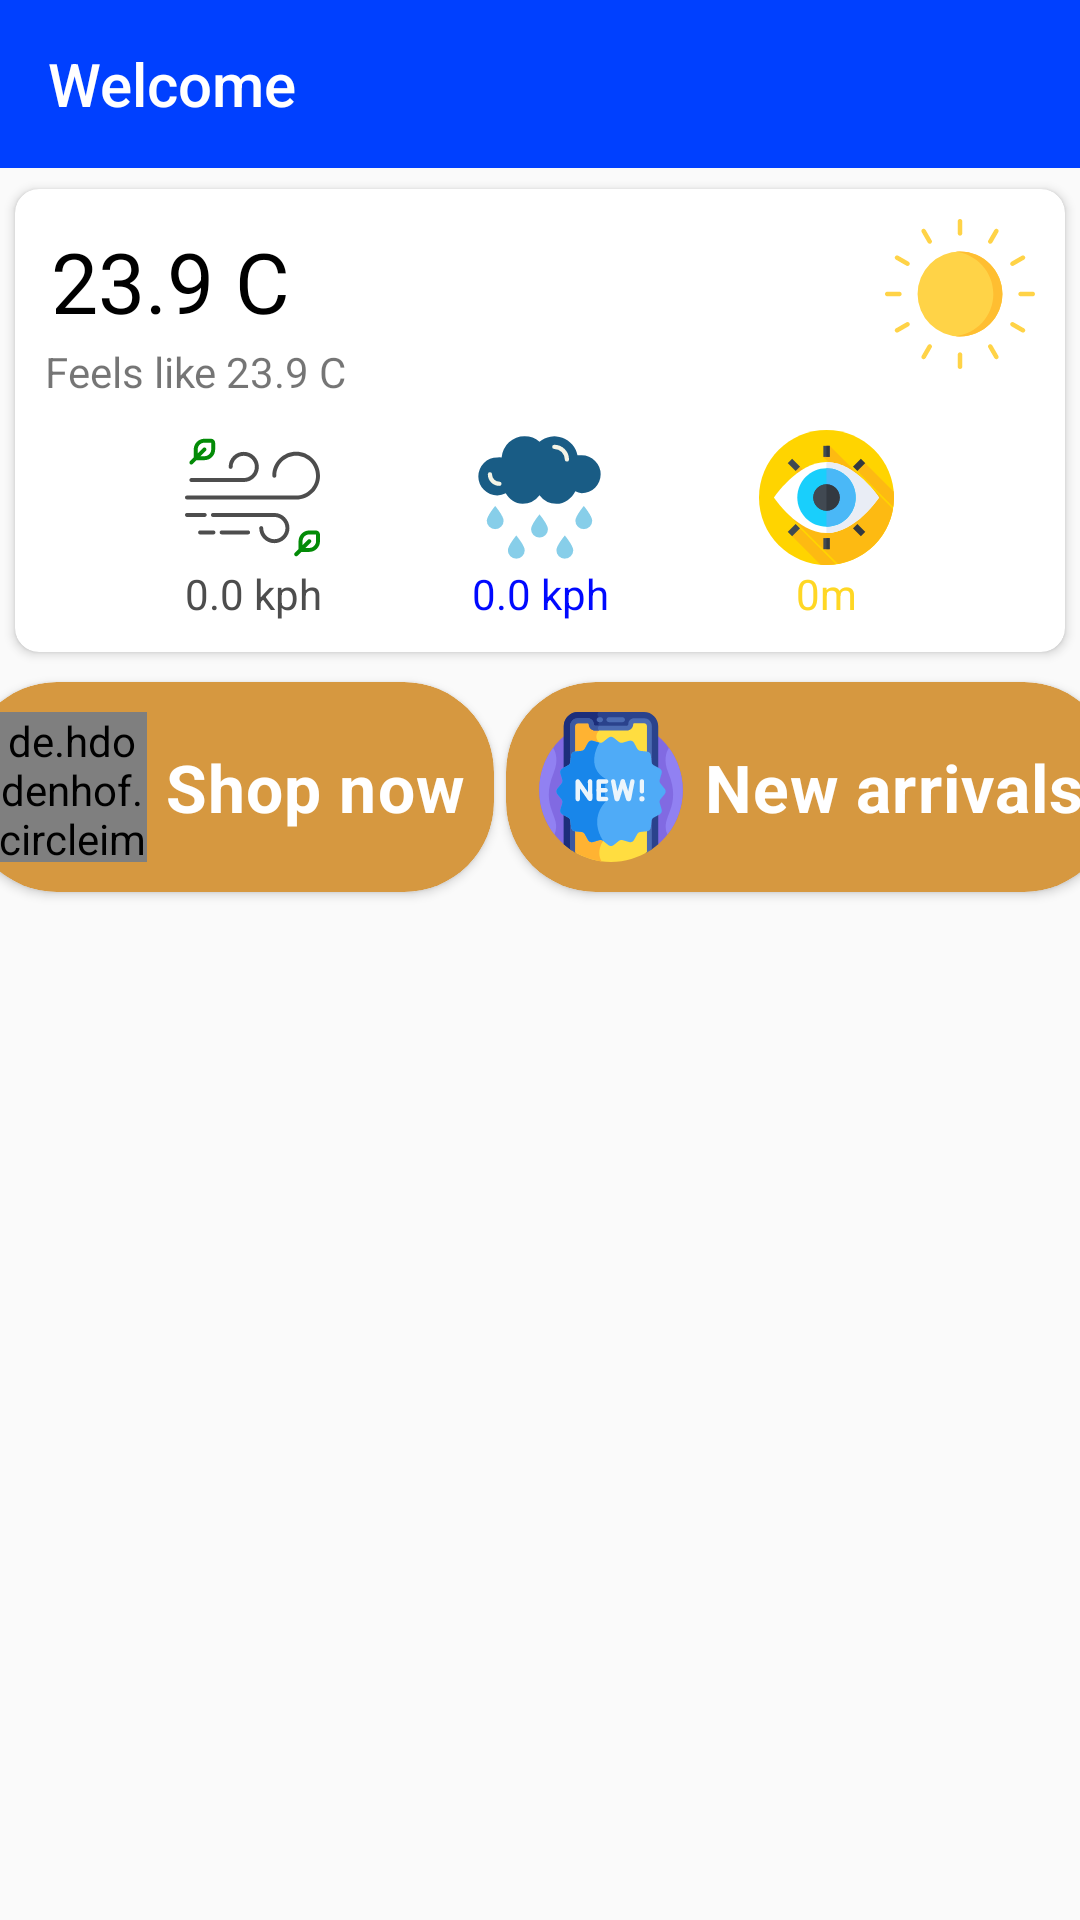

Produce the Android XML layout that renders to this screen, including the resource entries it uses.
<!-- AndroidManifest.xml: application theme AppTheme -->
<!-- res/layout/activity_dashboard.xml -->
<?xml version="1.0" encoding="utf-8"?>
<androidx.drawerlayout.widget.DrawerLayout xmlns:android="http://schemas.android.com/apk/res/android"
    xmlns:app="http://schemas.android.com/apk/res-auto"
    xmlns:tools="http://schemas.android.com/tools"
    android:id="@+id/drawer_layout"
    android:layout_width="match_parent"
    android:layout_height="match_parent"
    tools:context=".Activities.dashboard">

    <include layout="@layout/toolbar" />


    <androidx.constraintlayout.widget.ConstraintLayout
        android:id="@+id/dashboard_layout"
        android:layout_width="match_parent"
        android:layout_height="match_parent"
        android:layout_marginTop="58dp">



        <androidx.cardview.widget.CardView
            android:id="@+id/weather_card"
            android:elevation="5dp"
            android:layout_margin="5dp"
            app:cardCornerRadius="8dp"
            app:layout_constraintStart_toStartOf="parent"
            app:layout_constraintTop_toTopOf="parent"
            app:layout_constraintEnd_toEndOf="parent"
            android:layout_width="match_parent"
            android:layout_height="wrap_content">

            <androidx.constraintlayout.widget.ConstraintLayout
                android:layout_width="match_parent"
                android:layout_height="wrap_content">

                <TextView
                    android:id="@+id/temp_txt"
                    android:layout_width="wrap_content"
                    android:layout_height="wrap_content"
                    android:layout_margin="10dp"
                    android:padding="2dp"
                    android:text="23.9 C"
                    android:textColor="@color/black"
                    android:textSize="28sp"
                    app:layout_constraintStart_toStartOf="parent"
                    app:layout_constraintTop_toTopOf="parent" />

                <TextView
                    android:id="@+id/feels_like_txt"
                    android:layout_width="wrap_content"
                    android:layout_height="wrap_content"
                    android:text="Feels like 23.9 C"
                    app:layout_constraintStart_toStartOf="@id/temp_txt"
                    app:layout_constraintTop_toBottomOf="@id/temp_txt" />

                <ImageView
                    android:id="@+id/weather_img"
                    android:layout_width="50dp"
                    android:layout_height="50dp"
                    android:src="@drawable/ic_sun"
                    android:scaleType="centerCrop"
                    app:layout_constraintEnd_toEndOf="parent"
                    app:layout_constraintTop_toTopOf="parent"
                    android:layout_margin="10dp"
                    />
                <LinearLayout
                    android:layout_width="match_parent"
                    android:layout_height="wrap_content"
                    android:orientation="horizontal"
                    app:layout_constraintEnd_toEndOf="parent"
                    app:layout_constraintStart_toStartOf="parent"
                    app:layout_constraintBottom_toBottomOf="parent"
                    app:layout_constraintTop_toBottomOf="@id/feels_like_txt"
                    android:layout_margin="10dp"
                    android:gravity="center">
                    <LinearLayout
                        android:layout_width="wrap_content"
                        android:orientation="vertical"
                        android:layout_height="wrap_content">
                        <ImageView
                            android:layout_width="45dp"
                            android:layout_height="45dp"
                            android:src="@drawable/ic_wind"/>
                        <TextView
                            android:id="@+id/wind_txt"
                            android:layout_width="wrap_content"
                            android:layout_height="wrap_content"
                            android:layout_gravity="center"
                            android:textColor="@color/dark_grey"
                            android:text="0.0 kph"/>
                    </LinearLayout>

                    <LinearLayout
                        android:layout_width="wrap_content"
                        android:orientation="vertical"
                        android:layout_marginEnd="50dp"
                        android:layout_marginStart="50dp"
                        android:layout_height="wrap_content">
                        <ImageView
                            android:layout_width="45dp"
                            android:layout_height="45dp"
                            android:src="@drawable/ic_rainy"/>
                        <TextView
                            android:id="@+id/precipitation_txt"
                            android:layout_width="wrap_content"
                            android:layout_height="wrap_content"
                            android:layout_gravity="center"
                            android:textColor="@color/dark_blue"
                            android:text="0.0 kph"/>
                    </LinearLayout>

                    <LinearLayout
                        android:layout_width="wrap_content"
                        android:orientation="vertical"
                        android:layout_height="wrap_content">
                        <ImageView
                            android:layout_width="45dp"
                            android:layout_height="45dp"
                            android:src="@drawable/ic_visibility"/>
                        <TextView
                            android:id="@+id/visibility_txt"
                            android:layout_width="wrap_content"
                            android:layout_height="wrap_content"
                            android:layout_gravity="center"
                            android:textColor="@color/yellow"
                            android:text="0m"/>
                    </LinearLayout>

                </LinearLayout>
            </androidx.constraintlayout.widget.ConstraintLayout>

        </androidx.cardview.widget.CardView>

        <androidx.cardview.widget.CardView
            app:cardCornerRadius="30dp"
            android:elevation="10dp"
            android:backgroundTint="@color/matte_brown"
            android:id="@+id/store_card"
            app:layout_constraintStart_toStartOf="parent"
            app:layout_constraintTop_toBottomOf="@id/weather_card"
            android:layout_marginTop="10dp"
            android:layout_marginStart="2dp"
            android:layout_marginEnd="2dp"
            app:layout_constraintEnd_toStartOf="@+id/recent_card"
            android:layout_width="wrap_content"
            android:layout_height="wrap_content">

            <androidx.constraintlayout.widget.ConstraintLayout
                android:layout_width="wrap_content"
                android:layout_height="wrap_content">

                <de.hdodenhof.circleimageview.CircleImageView
                    android:id="@+id/store_image"
                    app:layout_constraintStart_toStartOf="parent"
                    app:layout_constraintTop_toTopOf="parent"
                    app:layout_constraintBottom_toBottomOf="parent"
                    android:layout_margin="10dp"
                    android:src="@drawable/ic_online_shopping"
                    android:layout_width="50dp"
                    android:layout_height="50dp"/>
                <TextView
                    android:layout_width="wrap_content"
                    android:layout_height="wrap_content"
                    android:text="Shop now"
                    android:layout_marginStart="6dp"
                    app:layout_constraintEnd_toEndOf="parent"
                    android:layout_marginEnd="10dp"
                    android:textSize="22dp"
                    android:textStyle="bold"
                    style="@style/TextAppearance.MaterialComponents.Body2"
                    android:textColor="@color/white"
                    app:layout_constraintBottom_toBottomOf="parent"
                    app:layout_constraintTop_toTopOf="parent"
                    app:layout_constraintStart_toEndOf="@id/store_image"/>

            </androidx.constraintlayout.widget.ConstraintLayout>

        </androidx.cardview.widget.CardView>

        <androidx.cardview.widget.CardView
            app:cardCornerRadius="30dp"
            android:elevation="10dp"
            android:backgroundTint="@color/matte_brown"
            android:id="@+id/recent_card"
            app:layout_constraintStart_toEndOf="@id/store_card"
            app:layout_constraintEnd_toEndOf="parent"
            app:layout_constraintTop_toBottomOf="@id/weather_card"
            android:layout_marginTop="10dp"
            android:layout_marginStart="2dp"
            android:layout_marginEnd="2dp"
            android:layout_width="wrap_content"
            android:layout_height="wrap_content">

            <androidx.constraintlayout.widget.ConstraintLayout
                android:layout_width="wrap_content"
                android:layout_height="wrap_content">

                <ImageView
                    android:id="@+id/recent_image"
                    app:layout_constraintStart_toStartOf="parent"
                    app:layout_constraintTop_toTopOf="parent"
                    app:layout_constraintBottom_toBottomOf="parent"
                    android:layout_margin="10dp"
                    android:src="@drawable/ic_new_product"
                    android:layout_width="50dp"
                    android:layout_height="50dp"/>
                <TextView
                    android:layout_width="wrap_content"
                    android:layout_height="wrap_content"
                    android:text="New arrivals"
                    android:layout_marginStart="6dp"
                    app:layout_constraintEnd_toEndOf="parent"
                    android:layout_marginEnd="10dp"
                    android:textSize="22dp"
                    android:textStyle="bold"
                    style="@style/TextAppearance.MaterialComponents.Body2"
                    android:textColor="@color/white"
                    app:layout_constraintBottom_toBottomOf="parent"
                    app:layout_constraintTop_toTopOf="parent"
                    app:layout_constraintStart_toEndOf="@id/recent_image"/>

            </androidx.constraintlayout.widget.ConstraintLayout>

        </androidx.cardview.widget.CardView>

    </androidx.constraintlayout.widget.ConstraintLayout>

    <com.google.android.material.navigation.NavigationView
        android:id="@+id/navigation"
        android:layout_width="wrap_content"
        android:layout_height="match_parent"
        android:layout_gravity="start|left"
        app:headerLayout="@layout/nav_header"
        app:menu="@menu/nav_menu"
        tools:ignore="RtlHardcoded" />

</androidx.drawerlayout.widget.DrawerLayout>
<!-- res/layout/toolbar.xml (included above) -->
<?xml version="1.0" encoding="utf-8"?>
<androidx.constraintlayout.widget.ConstraintLayout
    xmlns:android="http://schemas.android.com/apk/res/android"
    xmlns:app="http://schemas.android.com/apk/res-auto"
    xmlns:tools="http://schemas.android.com/tools"
    android:layout_width="match_parent"
    android:layout_height="wrap_content">

    <androidx.appcompat.widget.Toolbar
        app:title="Welcome"
        android:id="@+id/app_toolbar"
        android:layout_width="match_parent"
        android:layout_height="wrap_content"
        android:background="?attr/colorPrimary"
        android:minHeight="?attr/actionBarSize"
        android:theme="?attr/actionBarTheme"
        app:titleTextColor="@color/white"
        app:layout_constraintEnd_toEndOf="parent"
        app:layout_constraintStart_toStartOf="parent"
        app:layout_constraintTop_toTopOf="parent" />
</androidx.constraintlayout.widget.ConstraintLayout>
<!-- res/layout/nav_header.xml (included above) -->
<?xml version="1.0" encoding="utf-8"?>
<LinearLayout
    xmlns:android="http://schemas.android.com/apk/res/android" android:layout_width="match_parent"
    android:layout_height="176dp"
    android:background="@color/colorPrimary"
    android:gravity="bottom"
    android:padding="16dp"
    android:theme="@style/ThemeOverlay.AppCompat.Dark"
    android:orientation="vertical">


    <ImageView
        android:id="@+id/nav_img_txt"
        android:layout_width="80dp"
        android:layout_height="80dp"
        android:src="@drawable/logo"/>
    <TextView
        android:id="@+id/nav_name_txt"
        android:layout_width="wrap_content"
        android:layout_height="wrap_content"
        android:textColor="@color/white"
        android:text="@string/app_name"
        android:textSize="20dp"
        android:textStyle="bold"
        android:layout_gravity="bottom"
        />


</LinearLayout>
<!-- resources referenced by this layout -->
<resources>
  <color name="black">#000000</color>
  <color name="colorPrimary">#0040ff</color>
  <color name="dark_blue">#0009FF</color>
  <color name="dark_grey">#4D4D4D</color>
  <color name="matte_brown">#d69840</color>
  <color name="white">#FFFFFF</color>
  <color name="yellow">#ffd724</color>
  <!-- drawable ic_new_product: vector/xml drawable (drawable, 9112 chars, omitted) -->
  <!-- drawable ic_online_shopping: vector/xml drawable (drawable, 7850 chars, omitted) -->
  <!-- drawable ic_rainy (drawable) -->
  <vector android:height="40dp" android:viewportHeight="64"
      android:viewportWidth="64" android:width="40dp" xmlns:android="http://schemas.android.com/apk/res/android">
      <path android:fillColor="#195c85" android:pathData="m52,12a7.918,7.918 0,0 0,-2 0,11.154 11.154,0 0,0 -18,-6.485 10.955,10.955 0,0 0,-7 -2.515,10.788 10.788,0 0,0 -10.962,10 9.134,9.134 0,0 0,-2.038 0,9 9,0 0,0 0,18 11.726,11.726 0,0 0,4 -1c1.767,2.828 4.42,5 8,5a9.974,9.974 0,0 0,8 -4.018,9.974 9.974,0 0,0 8,4.018c3.92,0 7.36,-2.716 9,-6a9.179,9.179 0,0 0,3 1,9 9,0 0,0 0,-18z"/>
      <path android:fillColor="#87cee9" android:pathData="m15,43a4,4 0,0 1,-8 0c0,-2.209 4,-7 4,-7s4,4.791 4,7z"/>
      <path android:fillColor="#87cee9" android:pathData="m36,47a4,4 0,0 1,-8 0c0,-2.209 4,-7 4,-7s4,4.791 4,7z"/>
      <path android:fillColor="#87cee9" android:pathData="m57,43a4,4 0,0 1,-8 0c0,-2.209 4,-7 4,-7s4,4.791 4,7z"/>
      <path android:fillColor="#87cee9" android:pathData="m25,57a4,4 0,0 1,-8 0c0,-2.209 4,-7 4,-7s4,4.791 4,7z"/>
      <path android:fillColor="#87cee9" android:pathData="m48,57a4,4 0,0 1,-8 0c0,-2.209 4,-7 4,-7s4,4.791 4,7z"/>
      <path android:fillColor="#f4f4e6" android:pathData="m45,15a1,1 0,0 1,-1 -1,5.006 5.006,0 0,0 -5,-5 1,1 0,0 1,0 -2,7.008 7.008,0 0,1 7,7 1,1 0,0 1,-1 1z"/>
      <path android:fillColor="#f4f4e6" android:pathData="m13,26.5a5.506,5.506 0,0 1,-5.5 -5.5,1 1,0 0,1 2,0 3.5,3.5 0,0 0,3.5 3.5,1 1,0 0,1 0,2z"/>
  </vector>
  <!-- drawable ic_sun: vector/xml drawable (drawable, 3906 chars, omitted) -->
  <!-- drawable ic_visibility: vector/xml drawable (drawable, 5075 chars, omitted) -->
  <!-- drawable ic_wind: vector/xml drawable (drawable, 3136 chars, omitted) -->
  <!-- drawable logo: png bitmap (drawable-v24, 8868 bytes) -->
  <string name="app_name">VStores</string>
  <style name="AppTheme" parent="Theme.AppCompat.Light.NoActionBar">
          
          <item name="colorPrimary">@color/colorPrimary</item>
          <item name="colorPrimaryDark">@color/colorPrimaryDark</item>
          <item name="colorAccent">@color/colorAccent</item>
      </style>
  <color name="colorPrimaryDark">#0b02b0</color>
  <color name="colorAccent">#0277BD</color>
</resources>
